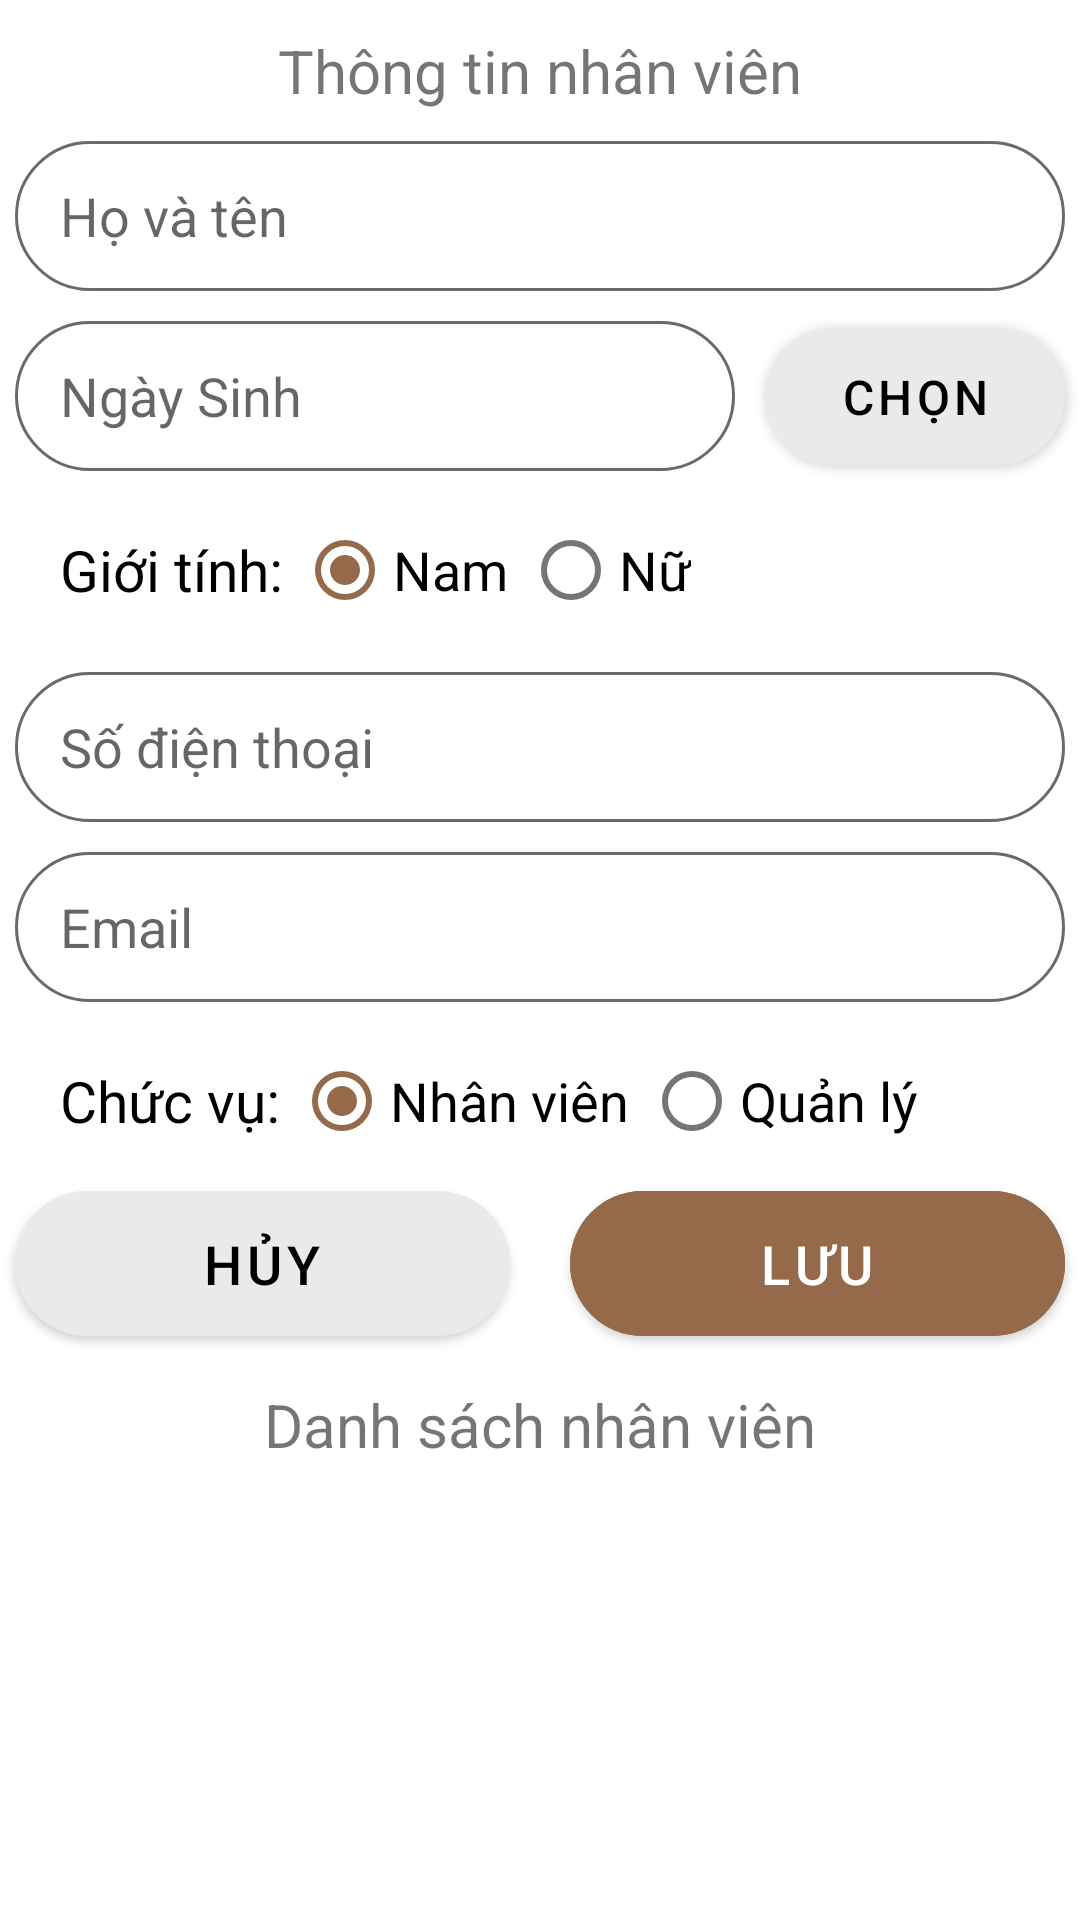

The Android layout XML behind this screen, and the referenced resources:
<!-- AndroidManifest.xml: application theme Theme.STsFoods -->
<!-- res/layout/fragment_qlnhanvien.xml -->
<?xml version="1.0" encoding="utf-8"?>
<FrameLayout xmlns:android="http://schemas.android.com/apk/res/android"
    xmlns:tools="http://schemas.android.com/tools"
    android:layout_width="match_parent"
    android:layout_height="match_parent"
    xmlns:app="http://schemas.android.com/apk/res-auto"
    tools:context=".Fragment.QLNhanVienFragment">

    <LinearLayout
        android:layout_width="match_parent"
        android:layout_height="match_parent"
        android:orientation="vertical">

        <TextView
            android:layout_width="match_parent"
            android:layout_height="wrap_content"
            android:text="Thông tin nhân viên"
            android:textSize="20dp"
            android:gravity="center"
            android:layout_margin="5dp"
            android:padding="5dp"
            />

        <androidx.constraintlayout.widget.ConstraintLayout
            android:layout_width="match_parent"
            android:layout_height="wrap_content">

            <EditText
                android:id="@+id/edt_sHoTen"
                android:layout_width="350dp"
                android:layout_height="50dp"
                android:background="@drawable/edt_text_background"
                android:ems="10"
                android:hint="Họ và tên"
                android:inputType="textPersonName"
                android:paddingStart="15dp"
                android:paddingEnd="15dp"
                app:layout_constraintEnd_toEndOf="parent"
                app:layout_constraintHorizontal_bias="0.491"
                app:layout_constraintStart_toStartOf="parent"
                app:layout_constraintTop_toTopOf="parent" />

            <EditText
                android:id="@+id/edt_sNgaySinh"
                android:layout_width="240dp"
                android:layout_height="50dp"
                android:layout_marginTop="10dp"
                android:background="@drawable/edt_text_background"
                android:ems="10"
                android:enabled="false"
                android:hint="Ngày Sinh"
                android:inputType="datetime"
                android:paddingStart="15dp"
                android:paddingEnd="15dp"
                app:layout_constraintStart_toStartOf="@+id/edt_sHoTen"
                app:layout_constraintTop_toBottomOf="@+id/edt_sHoTen" />

            <Button
                android:id="@+id/btn_sChonNS"
                android:layout_width="100dp"
                android:layout_height="wrap_content"
                android:layout_marginStart="10dp"
                android:backgroundTint="#EAEAEA"
                android:paddingTop="12dp"
                android:paddingBottom="12dp"
                android:text="Chọn"
                android:textColor="#000000"
                android:textSize="16sp"
                app:cornerRadius="50dp"
                app:layout_constraintBottom_toBottomOf="@+id/edt_sNgaySinh"
                app:layout_constraintStart_toEndOf="@+id/edt_sNgaySinh"
                app:layout_constraintTop_toTopOf="@+id/edt_sNgaySinh" />

            <TextView
                android:id="@+id/txt_sGT"
                android:layout_width="wrap_content"
                android:layout_height="wrap_content"
                android:layout_marginStart="15dp"
                android:layout_marginTop="20dp"
                android:text="Giới tính: "
                android:textColor="#000000"
                android:textSize="19sp"
                app:layout_constraintStart_toStartOf="@+id/edt_sNgaySinh"
                app:layout_constraintTop_toBottomOf="@+id/edt_sNgaySinh" />

            <RadioGroup
                android:id="@+id/rdGroup_sGT"
                android:layout_width="wrap_content"
                android:layout_height="wrap_content"
                android:orientation="horizontal"
                app:layout_constraintBottom_toBottomOf="@id/txt_sGT"
                app:layout_constraintStart_toEndOf="@+id/txt_sGT"
                app:layout_constraintTop_toTopOf="@+id/txt_sGT">

                <RadioButton
                    android:id="@+id/rd_sNam"
                    android:layout_width="wrap_content"
                    android:layout_height="wrap_content"
                    android:checked="true"
                    android:text="Nam"
                    android:textColorLink="@color/brown"
                    android:textSize="18sp"
                    app:layout_constraintBottom_toBottomOf="@+id/textView"
                    app:layout_constraintStart_toEndOf="@+id/textView"
                    app:layout_constraintTop_toTopOf="@+id/textView" />

                <RadioButton
                    android:id="@+id/rd_sNu"
                    android:layout_width="wrap_content"
                    android:layout_height="wrap_content"
                    android:layout_marginStart="5dp"
                    android:text="Nữ"
                    android:textColorLink="@color/brown"
                    android:textSize="18sp"
                    app:layout_constraintBottom_toBottomOf="@+id/textView"
                    app:layout_constraintStart_toEndOf="@+id/textView"
                    app:layout_constraintTop_toTopOf="@+id/textView" />
            </RadioGroup>

            <EditText
                android:id="@+id/edt_sSDT"
                android:layout_width="350dp"
                android:layout_height="50dp"
                android:layout_marginTop="10dp"
                android:background="@drawable/edt_text_background"
                android:ems="10"
                android:hint="Số điện thoại"
                android:inputType="phone"
                android:paddingStart="15dp"
                android:paddingEnd="15dp"
                app:layout_constraintStart_toStartOf="@+id/edt_sNgaySinh"
                app:layout_constraintTop_toBottomOf="@+id/rdGroup_sGT" />

            <EditText
                android:id="@+id/edt_sEmail"
                android:layout_width="350dp"
                android:layout_height="50dp"
                android:layout_marginTop="10dp"
                android:background="@drawable/edt_text_background"
                android:ems="10"
                android:hint="Email"
                android:inputType="text"
                android:paddingStart="15dp"
                android:paddingEnd="15dp"
                app:layout_constraintEnd_toEndOf="@+id/edt_sSDT"
                app:layout_constraintStart_toStartOf="@+id/edt_sSDT"
                app:layout_constraintTop_toBottomOf="@+id/edt_sSDT" />

            <TextView
                android:id="@+id/txt_sCV"
                android:layout_width="wrap_content"
                android:layout_height="wrap_content"
                android:layout_marginStart="15dp"
                android:layout_marginTop="20dp"
                android:text="Chức vụ: "
                android:textColor="#000000"
                android:textSize="19sp"
                app:layout_constraintStart_toStartOf="@+id/edt_sEmail"
                app:layout_constraintTop_toBottomOf="@+id/edt_sEmail" />

            <RadioGroup
                android:id="@+id/rdGroup_sCV"
                android:layout_width="wrap_content"
                android:layout_height="wrap_content"
                android:orientation="horizontal"
                app:layout_constraintBottom_toBottomOf="@id/txt_sCV"
                app:layout_constraintStart_toEndOf="@+id/txt_sCV"
                app:layout_constraintTop_toTopOf="@+id/txt_sCV">

                <RadioButton
                    android:id="@+id/rd_sNhanVien"
                    android:layout_width="wrap_content"
                    android:layout_height="wrap_content"
                    android:checked="true"
                    android:text="Nhân viên"
                    android:textColorLink="@color/brown"
                    android:textSize="18sp"
                    app:layout_constraintBottom_toBottomOf="@+id/textView"
                    app:layout_constraintStart_toEndOf="@+id/textView"
                    app:layout_constraintTop_toTopOf="@+id/textView" />

                <RadioButton
                    android:id="@+id/rd_sQuanLy"
                    android:layout_width="wrap_content"
                    android:layout_height="wrap_content"
                    android:layout_marginStart="5dp"
                    android:text="Quản lý"
                    android:textColorLink="@color/brown"
                    android:textSize="18sp"
                    app:layout_constraintBottom_toBottomOf="@+id/textView"
                    app:layout_constraintStart_toEndOf="@+id/textView"
                    app:layout_constraintTop_toTopOf="@+id/textView" />
            </RadioGroup>

            <Button
                android:id="@+id/btn_sLuu"
                android:layout_width="165dp"
                android:layout_height="wrap_content"
                android:backgroundTint="#956A4B"
                android:paddingTop="12dp"
                android:paddingBottom="12dp"
                android:text="Lưu"
                android:textSize="18sp"
                app:cornerRadius="50dp"
                app:layout_constraintBottom_toBottomOf="@+id/btn_sHuy"
                app:layout_constraintEnd_toEndOf="@+id/edt_sEmail"
                app:layout_constraintTop_toTopOf="@+id/btn_sHuy"
                app:layout_constraintVertical_bias="1.0" />

            <Button
                android:id="@+id/btn_sHuy"
                android:layout_width="165dp"
                android:layout_height="wrap_content"
                android:backgroundTint="#EAEAEA"
                android:paddingTop="12dp"
                android:paddingBottom="12dp"
                android:text="Hủy"
                android:textColor="#000000"
                android:textSize="18sp"
                app:cornerRadius="50dp"
                app:layout_constraintStart_toStartOf="@+id/edt_sEmail"
                app:layout_constraintTop_toBottomOf="@+id/rdGroup_sCV" />
        </androidx.constraintlayout.widget.ConstraintLayout>

        <TextView
            android:layout_width="match_parent"
            android:layout_height="wrap_content"
            android:text="Danh sách nhân viên"
            android:textSize="20dp"
            android:gravity="center"
            android:layout_margin="5dp"
            android:padding="5dp"
            />

        <ListView
            android:id="@+id/lst_NV"
            android:layout_width="match_parent"
            android:layout_height="match_parent"
            android:paddingTop="10dp">


        </ListView>
    </LinearLayout>

</FrameLayout>
<!-- resources referenced by this layout -->
<resources>
  <color name="brown">#956A4B</color>
  <!-- drawable edt_text_background (drawable) -->
  <?xml version="1.0" encoding="utf-8"?>
  <shape xmlns:android="http://schemas.android.com/apk/res/android">
      <corners android:radius="50dp"/>
      <solid android:color="@color/transparent"/>
      <stroke android:color="#6a6a6a" android:width="1dp"/>
  </shape>
  <style name="Theme.STsFoods" parent="Theme.MaterialComponents.DayNight.NoActionBar">
          
          <item name="colorPrimary">@color/brown</item>
          <item name="colorPrimaryVariant">@color/brown</item>
          <item name="colorOnPrimary">@color/white</item>
          
          <item name="colorSecondary">@color/brown</item>
          <item name="colorSecondaryVariant">@color/brown</item>
          <item name="colorOnSecondary">@color/white</item>
          
          <item name="android:statusBarColor">?attr/colorPrimaryVariant</item>
      </style>
  <color name="transparent">#00FFFFFF</color>
  <color name="white">#FFFFFFFF</color>
</resources>
